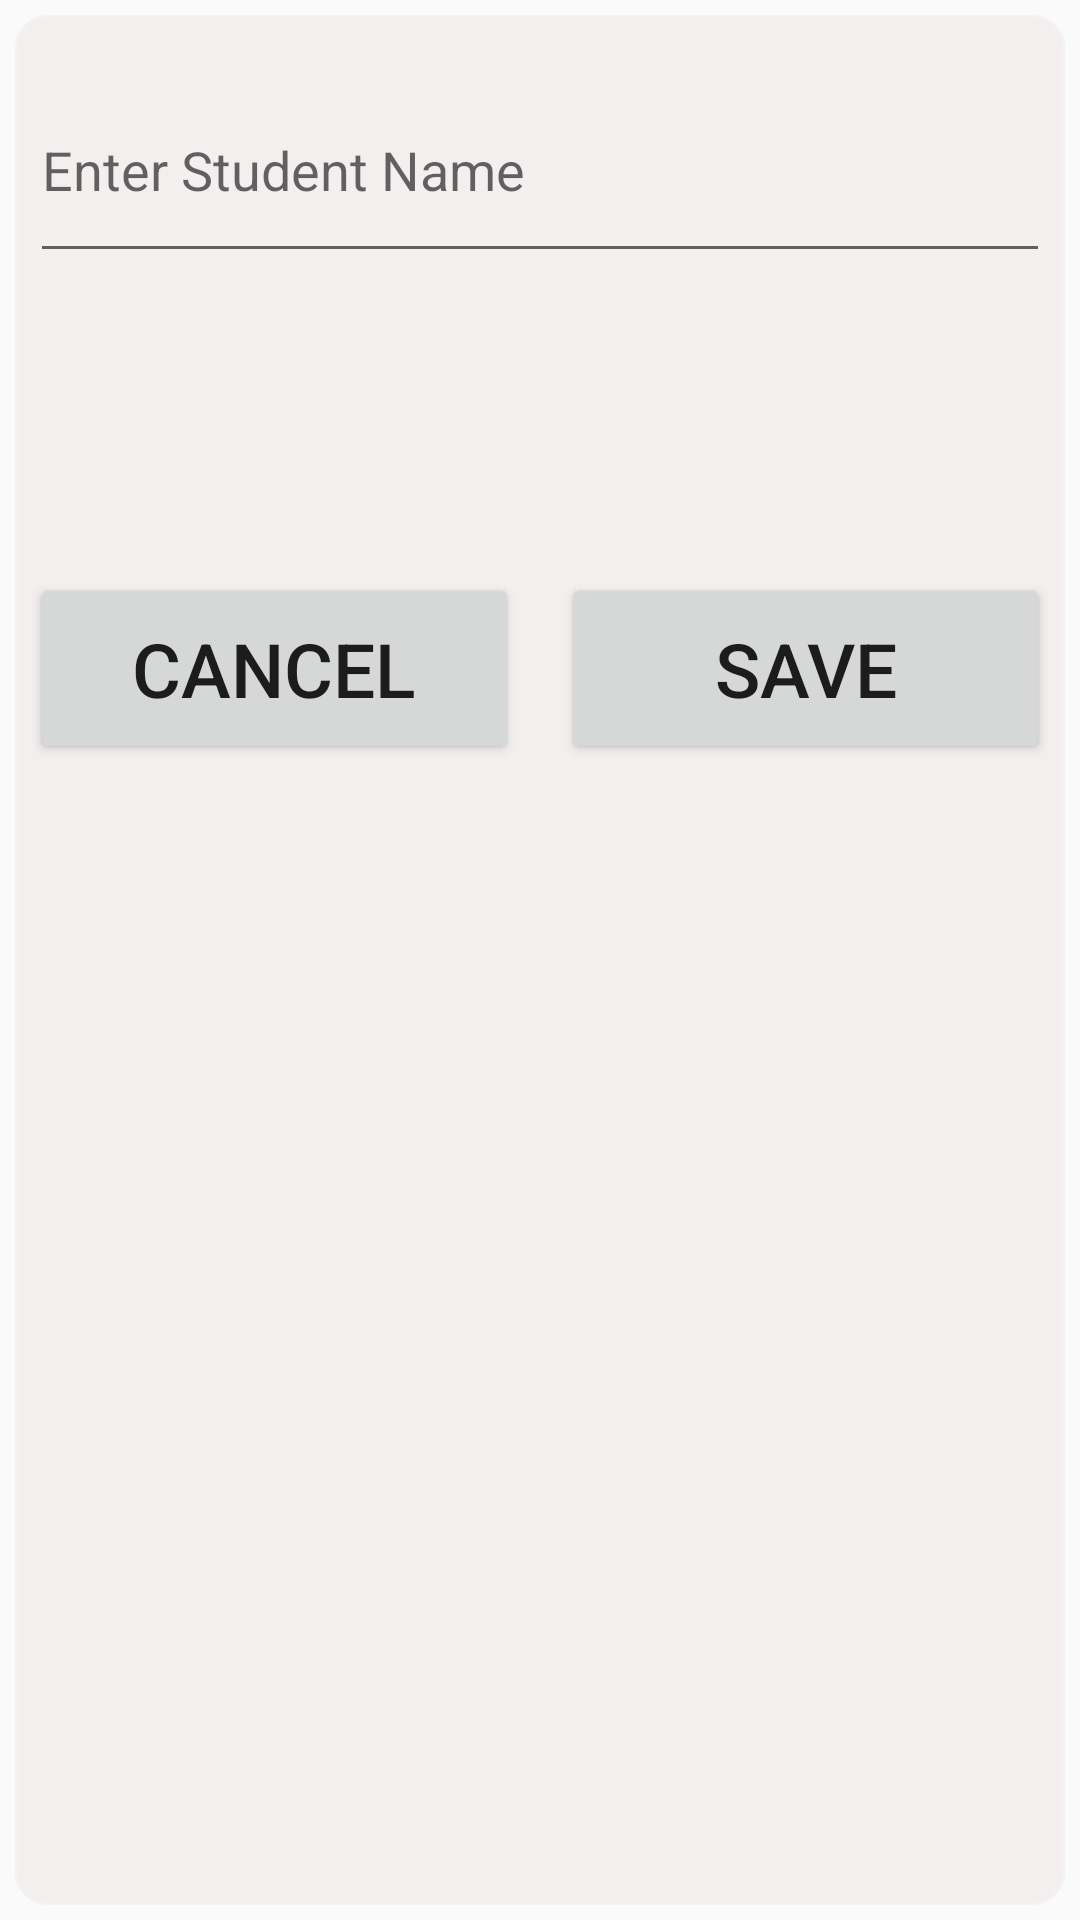

Layout XML and referenced resources for this Android screen:
<!-- AndroidManifest.xml: application theme AppTheme -->
<!-- res/layout/student_name_input_box.xml -->
<?xml version="1.0" encoding="utf-8"?>
<LinearLayout
    android:padding="5dp"
    android:orientation="vertical"
    xmlns:android="http://schemas.android.com/apk/res/android"
    android:layout_width="match_parent"
    android:layout_height="wrap_content">
    <LinearLayout
        android:background="@drawable/dialog_box_backgraound"
        android:orientation="vertical"
        android:padding="5dp"
        android:layout_width="match_parent"
        android:layout_height="match_parent">



    <com.google.android.material.textfield.TextInputLayout
        android:layout_width="match_parent"
        android:layout_height="wrap_content">

        <EditText
            android:hint="Enter Student Name"
            android:id="@+id/nameEditTextId"
            android:layout_width="match_parent"
            android:layout_height="70dp"/>
    </com.google.android.material.textfield.TextInputLayout>


    <LinearLayout
        android:weightSum="2"
        android:layout_marginTop="100dp"
       android:layout_gravity="center"
        android:orientation="horizontal"
        android:layout_width="match_parent"
        android:layout_height="wrap_content">
        <Button
            android:layout_marginRight="7dp"
            android:paddingBottom="15dp"
            android:paddingTop="15dp"
            android:layout_weight="1"
            android:text="Cancel"
            android:textSize="25sp"
            android:id="@+id/cancelButtonId"
            android:layout_width="0dp"
            android:layout_height="wrap_content"/>
        <Button
            android:layout_marginLeft="7dp"
            android:paddingBottom="15dp"
           android:paddingTop="15dp"
            android:layout_weight="1"
            android:text="Save"
            android:textSize="25sp"
            android:id="@+id/saveButtonId"
            android:layout_width="0dp"
            android:layout_height="wrap_content"/>
    </LinearLayout>

    </LinearLayout>
</LinearLayout>
<!-- resources referenced by this layout -->
<resources>
  <!-- drawable dialog_box_backgraound (drawable) -->
  <?xml version="1.0" encoding="utf-8"?>
  <shape xmlns:android="http://schemas.android.com/apk/res/android">
      <solid android:color="#FFFFFF"
          />
      <stroke android:color="#C6070707"
          android:width="1.5dp"/>
      <corners android:radius="10dp"/>
  
  </shape>
  <style name="AppTheme" parent="Theme.AppCompat.Light.DarkActionBar">
          <item name="android:tint">#F3EFEF</item>
          
          <item name="colorPrimary">@color/colorPrimary</item>
          <item name="colorPrimaryDark">@color/colorPrimaryDark</item>
          <item name="colorAccent">@color/colorAccent</item>
      </style>
  <!-- not gathered from this repository: default colours our renderer supplied (Android Studio template values) -->
  <color name="colorPrimary">#FF6200EE</color>
  <color name="colorPrimaryDark">#FF3700B3</color>
  <color name="colorAccent">#FF03DAC5</color>
</resources>
